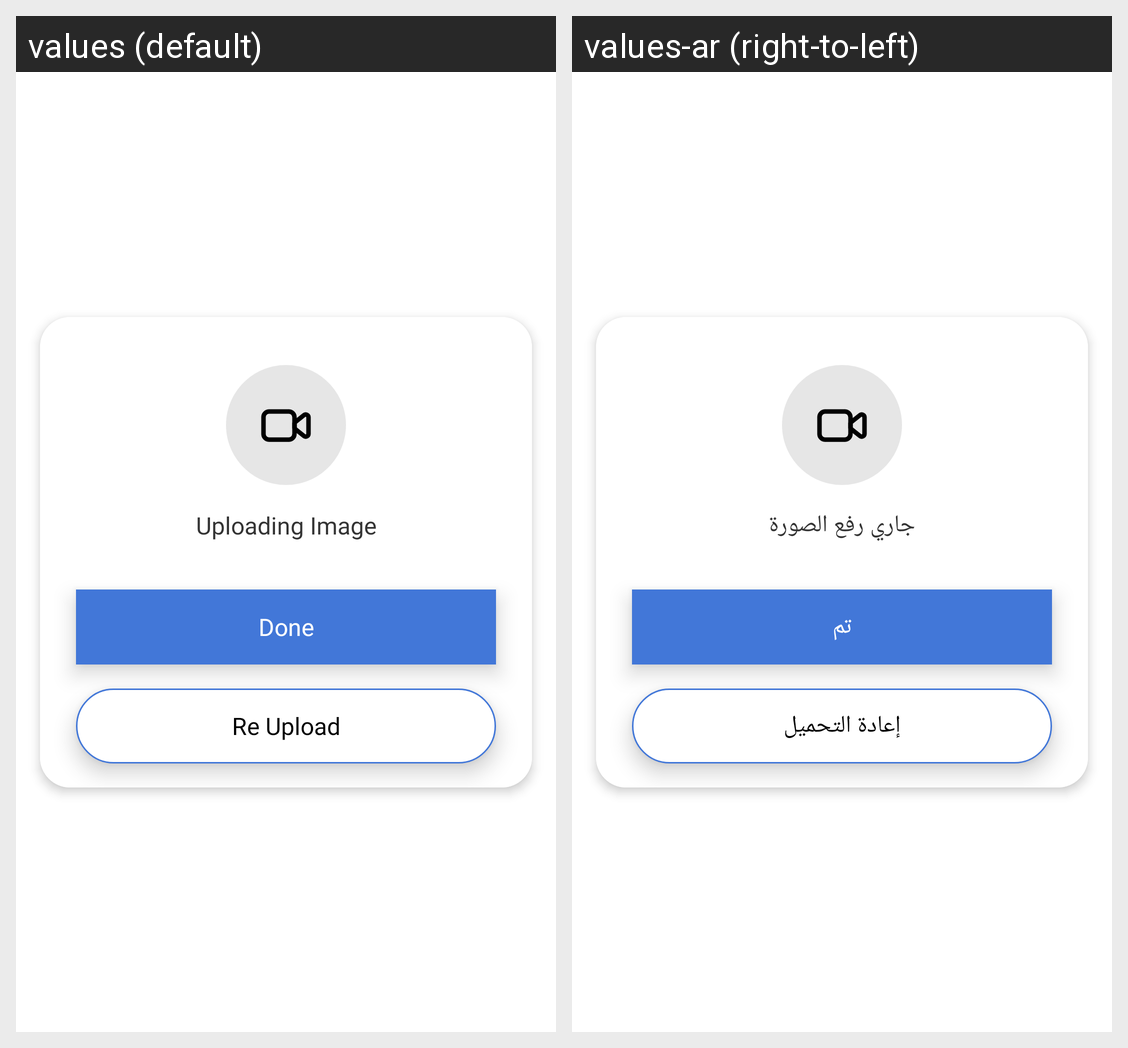

Strings drawn on this Android screen and how each of the app's shown locales translates them:
Android screen res/layout/dialog_upload_image.xml rendered under 2 locales, left to right: values (default), values-ar (right-to-left). Device: Nexus 5 (rendered at 1080×1920; each locale shown at half size, 540×960, under a caption strip naming it); theme Theme.RushRooms.
Strings drawn on this screen, with the default value and each locale's value (text and hints the layout hard-codes, and strings that could not be matched under every locale, appear in the picture but are not listed):

uploading_image
  values: Uploading Image
  values-ar: جاري رفع الصورة

done
  values: Done
  values-ar: تم

re_upload
  values: Re Upload
  values-ar: إعادة التحميل
